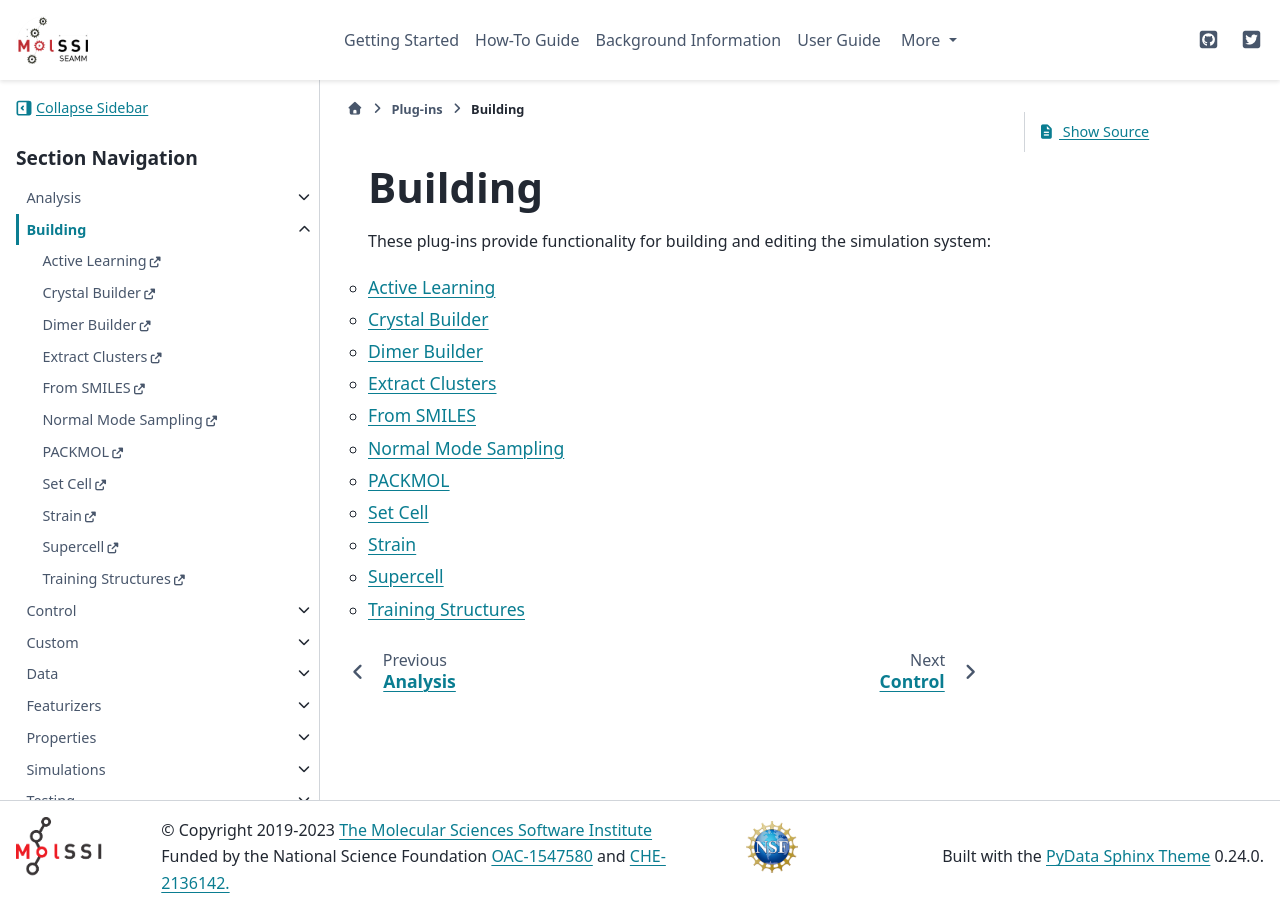

repository: molssi-seamm/molssi-seamm.github.io · page: plug-ins/building.html · generator: sphinx

Building
========

These plug-ins provide functionality for building and editing the
simulation system:

.. toctree::
   :titlesonly:
   :maxdepth: 2

   Active Learning <https://molssi-seamm.github.io/active_learning_step/index.html>
   Crystal Builder <https://molssi-seamm.github.io/crystal_builder_step/index.html>
   Dimer Builder <https://molssi-seamm.github.io/dimer_builder_step/index.html>
   Extract Clusters <https://molssi-seamm.github.io/extract_clusters_step/index.html>
   From SMILES <https://molssi-seamm.github.io/from_smiles_step/index.html>
   Normal Mode Sampling <https://molssi-seamm.github.io/normal_mode_sampling_step/index.html>
   PACKMOL <https://molssi-seamm.github.io/packmol_step/index.html>
   Set Cell <https://molssi-seamm.github.io/set_cell_step/index.html>
   Strain <https://molssi-seamm.github.io/strain_step/index.html>
   Supercell <https://molssi-seamm.github.io/supercell_step/index.html>
   Training Structures <https://molssi-seamm.github.io/training_structures_step/index.html>
